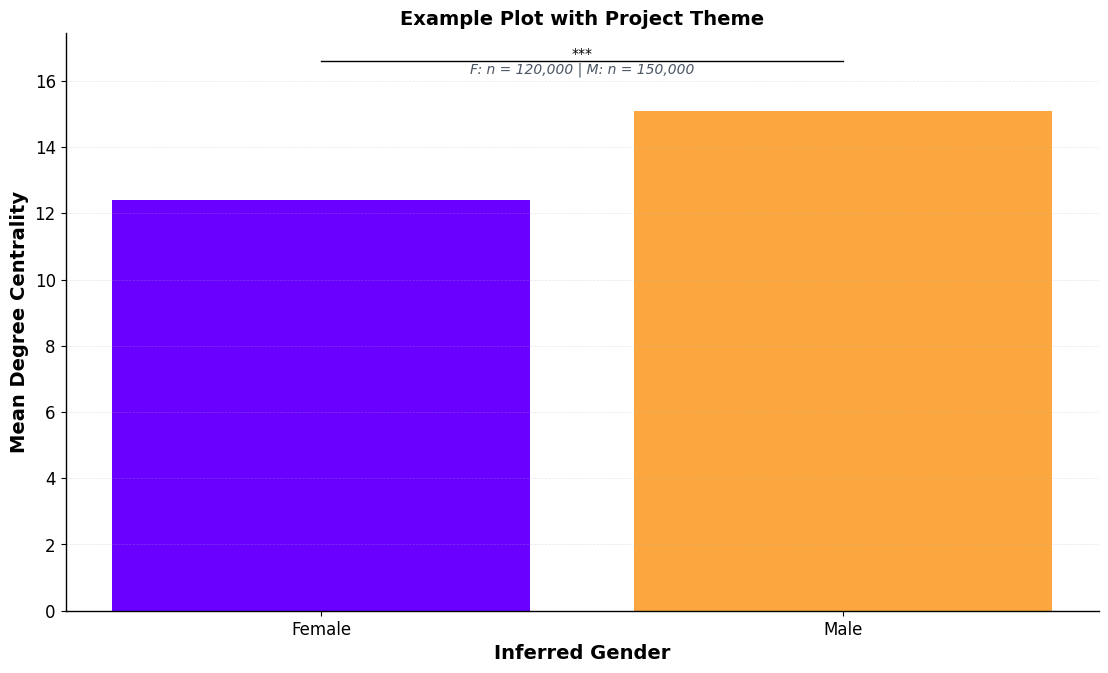

Write Python code to recreate this figure.
"""
Matplotlib Themes for Clinical Flow Cytometry Gender Analysis
==============================================================

This module provides custom matplotlib themes that enforce the project style guide.
Apply these themes at the start of plotting scripts to ensure consistency.

[redacted]
Date: 2025-10-28
Version: 1.0
"""

import matplotlib.pyplot as plt
import matplotlib as mpl


# =============================================================================
# FIGURE DIMENSIONS
# =============================================================================

FIGURE_WIDTH = 13.33  # inches
FIGURE_HEIGHT = 7.5   # inches
FIGURE_DPI = 150

# Multi-panel figure dimensions
FIGURE_2x1_WIDTH = 13.33
FIGURE_2x1_HEIGHT = 7.5
FIGURE_1x2_WIDTH = 13.33
FIGURE_1x2_HEIGHT = 7.5
FIGURE_2x2_WIDTH = 13.33
FIGURE_2x2_HEIGHT = 7.5


# =============================================================================
# FONT SIZES
# =============================================================================

FONT_SIZE_AXIS_TITLE = 14
FONT_SIZE_AXIS_LABEL = 12
FONT_SIZE_LEGEND_TITLE = 12
FONT_SIZE_LEGEND_TEXT = 10
FONT_SIZE_PLOT_TITLE = 16
FONT_SIZE_ANNOTATION = 10
FONT_SIZE_PANEL_LABEL = 18


# =============================================================================
# PROJECT THEME
# =============================================================================

def set_project_theme():
    """
    Apply project-wide matplotlib theme.

    This sets all rcParams to match the style guide specifications.
    Call this at the start of any plotting script.

    Example
    -------
    >>> from themes import set_project_theme
    >>> set_project_theme()
    >>> fig, ax = plt.subplots()
    >>> # ... plotting code ...
    """

    # Font settings
    plt.rcParams['font.family'] = 'Arial'
    plt.rcParams['font.sans-serif'] = ['Arial', 'Helvetica', 'DejaVu Sans']
    plt.rcParams['font.size'] = 12

    # Font sizes for specific elements
    plt.rcParams['axes.titlesize'] = FONT_SIZE_AXIS_TITLE
    plt.rcParams['axes.labelsize'] = FONT_SIZE_AXIS_TITLE
    plt.rcParams['axes.titleweight'] = 'bold'
    plt.rcParams['axes.labelweight'] = 'bold'

    plt.rcParams['xtick.labelsize'] = FONT_SIZE_AXIS_LABEL
    plt.rcParams['ytick.labelsize'] = FONT_SIZE_AXIS_LABEL

    plt.rcParams['legend.fontsize'] = FONT_SIZE_LEGEND_TEXT
    plt.rcParams['legend.title_fontsize'] = FONT_SIZE_LEGEND_TITLE

    plt.rcParams['figure.titlesize'] = FONT_SIZE_PLOT_TITLE
    plt.rcParams['figure.titleweight'] = 'bold'

    # Figure settings
    plt.rcParams['figure.figsize'] = (FIGURE_WIDTH, FIGURE_HEIGHT)
    plt.rcParams['figure.dpi'] = FIGURE_DPI
    plt.rcParams['savefig.dpi'] = FIGURE_DPI
    plt.rcParams['savefig.bbox'] = 'tight'

    # Axes settings
    plt.rcParams['axes.spines.top'] = False
    plt.rcParams['axes.spines.right'] = False
    plt.rcParams['axes.linewidth'] = 1.0
    plt.rcParams['axes.edgecolor'] = 'black'

    # Grid settings
    plt.rcParams['axes.grid'] = False  # Enable per-plot as needed
    plt.rcParams['grid.alpha'] = 0.3
    plt.rcParams['grid.linestyle'] = '--'
    plt.rcParams['grid.linewidth'] = 0.5

    # Legend settings
    plt.rcParams['legend.frameon'] = True
    plt.rcParams['legend.framealpha'] = 0.8
    plt.rcParams['legend.edgecolor'] = '#CCCCCC'
    plt.rcParams['legend.fancybox'] = True

    # Line and marker settings
    plt.rcParams['lines.linewidth'] = 1.5
    plt.rcParams['lines.markersize'] = 6

    # Save settings
    plt.rcParams['savefig.format'] = 'png'
    plt.rcParams['savefig.transparent'] = False
    plt.rcParams['savefig.facecolor'] = 'white'

    print("Project theme applied successfully.")


def reset_theme():
    """
    Reset matplotlib to default settings.
    """
    mpl.rcdefaults()
    print("Matplotlib reset to defaults.")


# =============================================================================
# CONVENIENCE FUNCTIONS
# =============================================================================

def create_figure(nrows=1, ncols=1, **kwargs):
    """
    Create a figure with project defaults.

    Parameters
    ----------
    nrows : int, optional
        Number of subplot rows (default: 1)
    ncols : int, optional
        Number of subplot columns (default: 1)
    **kwargs
        Additional arguments passed to plt.subplots()

    Returns
    -------
    fig, ax or axes
        Matplotlib figure and axis/axes objects

    Example
    -------
    >>> fig, ax = create_figure()
    >>> fig, axes = create_figure(2, 2)
    """
    # Set default figsize if not provided
    if 'figsize' not in kwargs:
        kwargs['figsize'] = (FIGURE_WIDTH, FIGURE_HEIGHT)

    if 'dpi' not in kwargs:
        kwargs['dpi'] = FIGURE_DPI

    fig, ax = plt.subplots(nrows, ncols, **kwargs)
    return fig, ax


def save_figure(fig, filename, dpi=None, formats=['png', 'pdf']):
    """
    Save figure in multiple formats following project standards.

    Parameters
    ----------
    fig : matplotlib.figure.Figure
        Figure to save
    filename : str
        Base filename (without extension)
    dpi : int, optional
        Resolution (default: uses project DPI)
    formats : list of str, optional
        List of formats to save (default: ['png', 'pdf'])

    Example
    -------
    >>> save_figure(fig, 'figures/fig1_corpus_overview_v1')
    # Saves fig1_corpus_overview_v1.png and fig1_corpus_overview_v1.pdf
    """
    if dpi is None:
        dpi = FIGURE_DPI

    for fmt in formats:
        output_path = f"{filename}.{fmt}"
        fig.savefig(output_path, dpi=dpi, bbox_inches='tight', facecolor='white')
        print(f"Saved: {output_path}")


def add_panel_label(ax, label, x=0.02, y=0.98, **kwargs):
    """
    Add panel label (A, B, C, D) to subplot.

    Parameters
    ----------
    ax : matplotlib.axes.Axes
        Axis to add label to
    label : str
        Panel label (e.g., 'A', 'B', 'C')
    x : float, optional
        X position in axis coordinates (default: 0.02)
    y : float, optional
        Y position in axis coordinates (default: 0.98)
    **kwargs
        Additional text properties

    Example
    -------
    >>> fig, axes = create_figure(1, 2)
    >>> add_panel_label(axes[0], 'A')
    >>> add_panel_label(axes[1], 'B')
    """
    default_kwargs = {
        'fontsize': FONT_SIZE_PANEL_LABEL,
        'fontweight': 'bold',
        'va': 'top',
        'ha': 'left',
        'transform': ax.transAxes
    }
    default_kwargs.update(kwargs)

    ax.text(x, y, label, **default_kwargs)


def add_sample_size_text(ax, text, x=0.5, y=0.95, **kwargs):
    """
    Add sample size text to plot.

    Parameters
    ----------
    ax : matplotlib.axes.Axes
        Axis to add text to
    text : str
        Sample size text (e.g., 'F: n = 120,000 | M: n = 150,000')
    x : float, optional
        X position in axis coordinates (default: 0.5, centered)
    y : float, optional
        Y position in axis coordinates (default: 0.95)
    **kwargs
        Additional text properties

    Example
    -------
    >>> add_sample_size_text(ax, 'F: n = 120,000 | M: n = 150,000')
    """
    default_kwargs = {
        'fontsize': FONT_SIZE_ANNOTATION,
        'style': 'italic',
        'color': '#4B5563',
        'ha': 'center',
        'va': 'top',
        'transform': ax.transAxes
    }
    default_kwargs.update(kwargs)

    ax.text(x, y, text, **default_kwargs)


def add_significance_bracket(ax, x1, x2, y, text, **kwargs):
    """
    Add significance bracket with star notation.

    Parameters
    ----------
    ax : matplotlib.axes.Axes
        Axis to add bracket to
    x1 : float
        X position of left end of bracket (data coordinates)
    x2 : float
        X position of right end of bracket (data coordinates)
    y : float
        Y position of bracket (data coordinates)
    text : str
        Significance text (e.g., '***', '**', '*', 'ns')
    **kwargs
        Additional line/text properties

    Example
    -------
    >>> add_significance_bracket(ax, 0, 1, ymax*1.05, '***')
    """
    # Draw bracket
    ax.plot([x1, x2], [y, y], 'k-', linewidth=1)

    # Add text
    text_kwargs = {
        'fontsize': FONT_SIZE_ANNOTATION,
        'ha': 'center',
        'va': 'bottom'
    }
    text_kwargs.update(kwargs)

    ax.text((x1 + x2) / 2, y, text, **text_kwargs)


def enable_grid(ax, axis='y'):
    """
    Enable grid on axis following project style.

    Parameters
    ----------
    ax : matplotlib.axes.Axes
        Axis to enable grid on
    axis : {'both', 'x', 'y'}, optional
        Which axis to apply grid to (default: 'y')

    Example
    -------
    >>> enable_grid(ax, axis='y')
    """
    ax.grid(axis=axis, alpha=0.3, linestyle='--', linewidth=0.5)


# =============================================================================
# EXAMPLE USAGE
# =============================================================================

if __name__ == "__main__":
    # Demonstrate theme application
    set_project_theme()

    # Create a simple example plot
    fig, ax = create_figure()

    # Example data
    categories = ['Female', 'Male']
    values = [12.4, 15.1]

    ax.bar(categories, values, color=['#6a00ff', '#FCA63F'])
    ax.set_xlabel('Inferred Gender')
    ax.set_ylabel('Mean Degree Centrality')
    ax.set_title('Example Plot with Project Theme')

    # Add sample size
    add_sample_size_text(ax, 'F: n = 120,000 | M: n = 150,000')

    # Add significance bracket
    add_significance_bracket(ax, 0, 1, max(values) * 1.1, '***')

    # Enable grid
    enable_grid(ax, axis='y')

    # Save figure
    save_figure(fig, 'example_plot_with_theme')

    plt.show()

    print("\nExample plot created successfully!")
    print("Check example_plot_with_theme.png and example_plot_with_theme.pdf")
